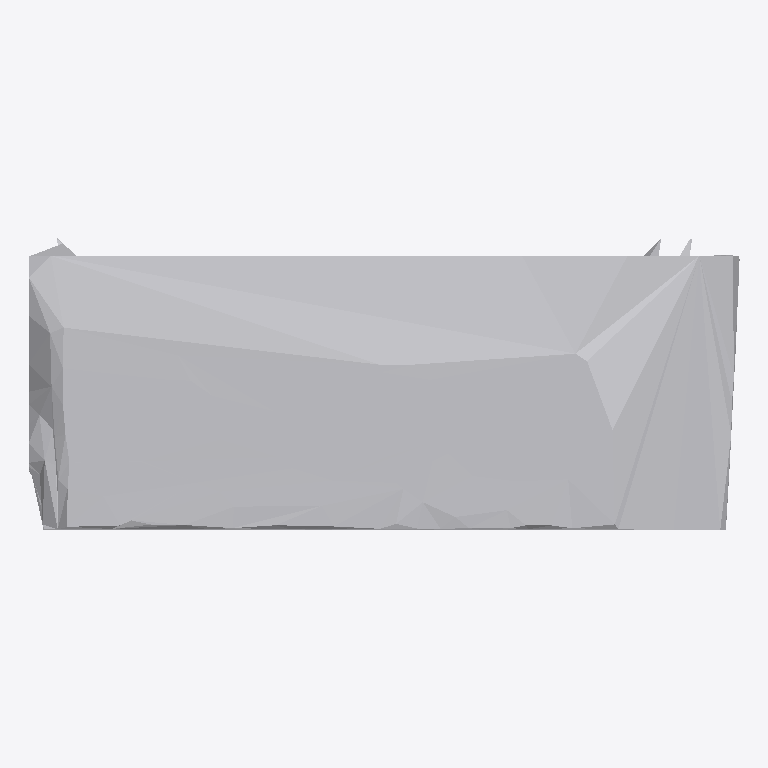
Plan cut of the same IFC building model at storey 'Ground Floor' (level 0.00 m, cut at 1.40 m), seen from above with north up, elements coloured by IFC class: 1 other element (light grey). No cut surface shows.
Extent 1.2 m × 0.5 m × 1.6 m (x, y, z). Storeys (1): Ground Floor at 0.00 m. Elements (1): 1 IfcFurniture.

HEADER;
FILE_DESCRIPTION(('ViewDefinition [CoordinationView]'),'2;1');
FILE_NAME('','2026-07-12T08:58:30',(''),(''),'IfcOpenShell 0.8.0','IfcOpenShell 0.8.0','');
FILE_SCHEMA(('IFC4'));
ENDSEC;
DATA;
#17=IFCPROJECT('2kqcv$ain8cRQmKXbKqgMv',#5,'Office Project',$,$,$,$,(#15),#10);
#20=IFCSITE('2YOyQkOdz6kRsBwCs2sRsW',#5,'Site',$,$,#19,$,$,.ELEMENT.,$,$,$,$,$);
#22=IFCBUILDING('0zuv0HXor9CumXho$ayqIZ',#5,'Building',$,$,#21,$,$,.ELEMENT.,$,$,$);
#24=IFCBUILDINGSTOREY('0jyGDuvibEmv$s$tfVubiZ',#5,'Ground Floor',$,$,#23,$,$,.ELEMENT.,0.0);
#35=IFCFURNITURE('1N4DTv2xPCax3FWHtZPUs3',#5,'list01_side_table',$,$,#34,#31,$,$);
ENDSEC;
